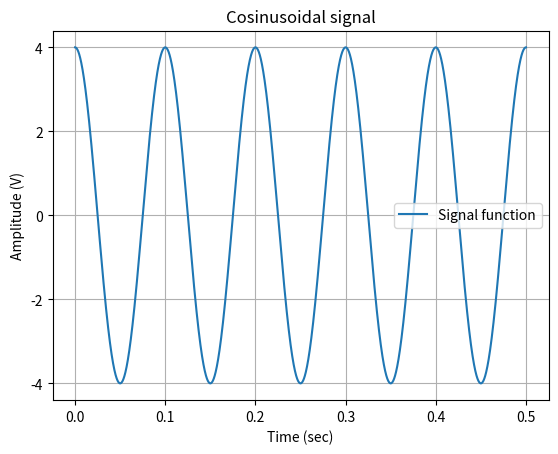
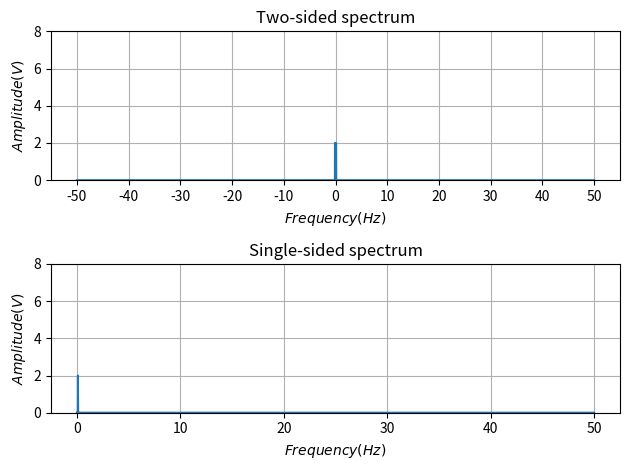
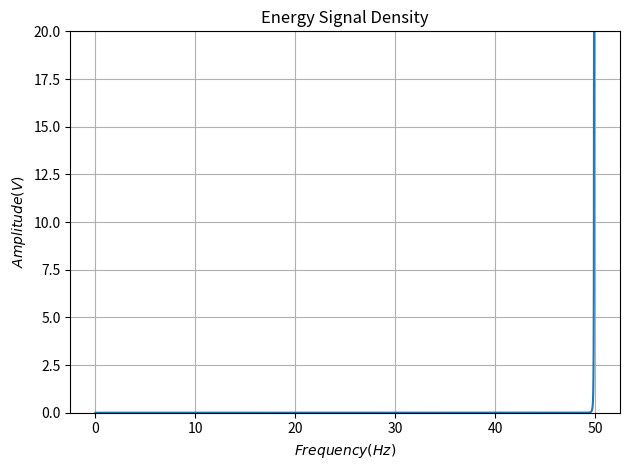

Here is the Python script that generated these plots, in order:
import matplotlib.pyplot as plt
import matplotlib.gridspec as gridspec
import matplotlib.colors as mcolors
import numpy as np
from numpy import linspace, pi, cos, arange, split
from scipy.fftpack import fft, fftshift


#   Line colors in plots
colors = list(mcolors.TABLEAU_COLORS)


#   Data
samples_per_signal_period = 1000
number_of_signal_periods = 5

signal_amplitude = 4
signal_frequency = 10
signal_period = 1 / signal_frequency

signal_duration = number_of_signal_periods*signal_period
total_signal_period_samples = samples_per_signal_period * number_of_signal_periods
total_signal_frequency_samples = 1/total_signal_period_samples
number_of_samples = total_signal_period_samples+1

time = linspace(0, signal_duration, number_of_samples)
total_samples = len(time)
signal_period_sampling = signal_period / samples_per_signal_period
duration = total_samples*signal_period_sampling
cosinusoidal_signal = signal_amplitude * cos(2 * pi * signal_frequency * time)



"""
Plot signal
"""
plt.figure(1)
plt.plot(time, cosinusoidal_signal, label='Signal function',
         color=colors[0])
plt.xlabel('Time (sec)')
plt.ylabel('Amplitude (V)')
plt.yticks(
    [
        amplitude
        for amplitude in range(-signal_amplitude,
                               signal_amplitude + 1)
        if amplitude % 2 == 0
    ]
)
plt.title('Cosinusoidal signal')
plt.legend()
plt.grid()


#   212
frequency_range = linspace(-50, 50, len(cosinusoidal_signal))
signal_fft = fft(cosinusoidal_signal)
normalised_signal_fft = abs(signal_fft)/total_samples
final_fft = fftshift(normalised_signal_fft)

plt.figure(2)
plt.subplot(2, 1, 1)
plt.plot(frequency_range, final_fft, colors[0])
plt.xlabel('$Frequency (Hz)$')
plt.xticks(arange(min(frequency_range), max(frequency_range)+1, 10))
plt.ylabel('$Amplitude (V)$')
plt.ylim([0, 2 * signal_amplitude])
plt.title('Two-sided spectrum')
plt.grid()
plt.tight_layout()

plt.subplot(2, 1, 2)
plt.plot(split(frequency_range[0:-1], 2)[-1],
         split(final_fft[0:-1], 2)[-1], colors[0])
plt.xlabel('$Frequency (Hz)$')
plt.xticks(
    arange(min(split(frequency_range[0:-1], 2)[-1]), max(split(frequency_range[0:-1], 2)[-1]) + 1, 10))
plt.ylabel('$Amplitude (V)$')
plt.ylim([0, 2 * signal_amplitude])
plt.title('Single-sided spectrum')
plt.grid()
plt.tight_layout()


#   213
signal_energy_density = pow(signal_fft, 2)
plt.figure()
#   plt.figure(3)
plt.plot(split(frequency_range[0:-1], 2)[-1],
         split(signal_energy_density[0:-1], 2)[-1], colors[0])
plt.xlabel('$Frequency (Hz)$')
plt.ylim([0, pow(signal_amplitude, 2)+4])
plt.ylabel('$Amplitude (V)$')
plt.title('Energy Signal Density')
plt.grid()
plt.tight_layout()


plt.show()
